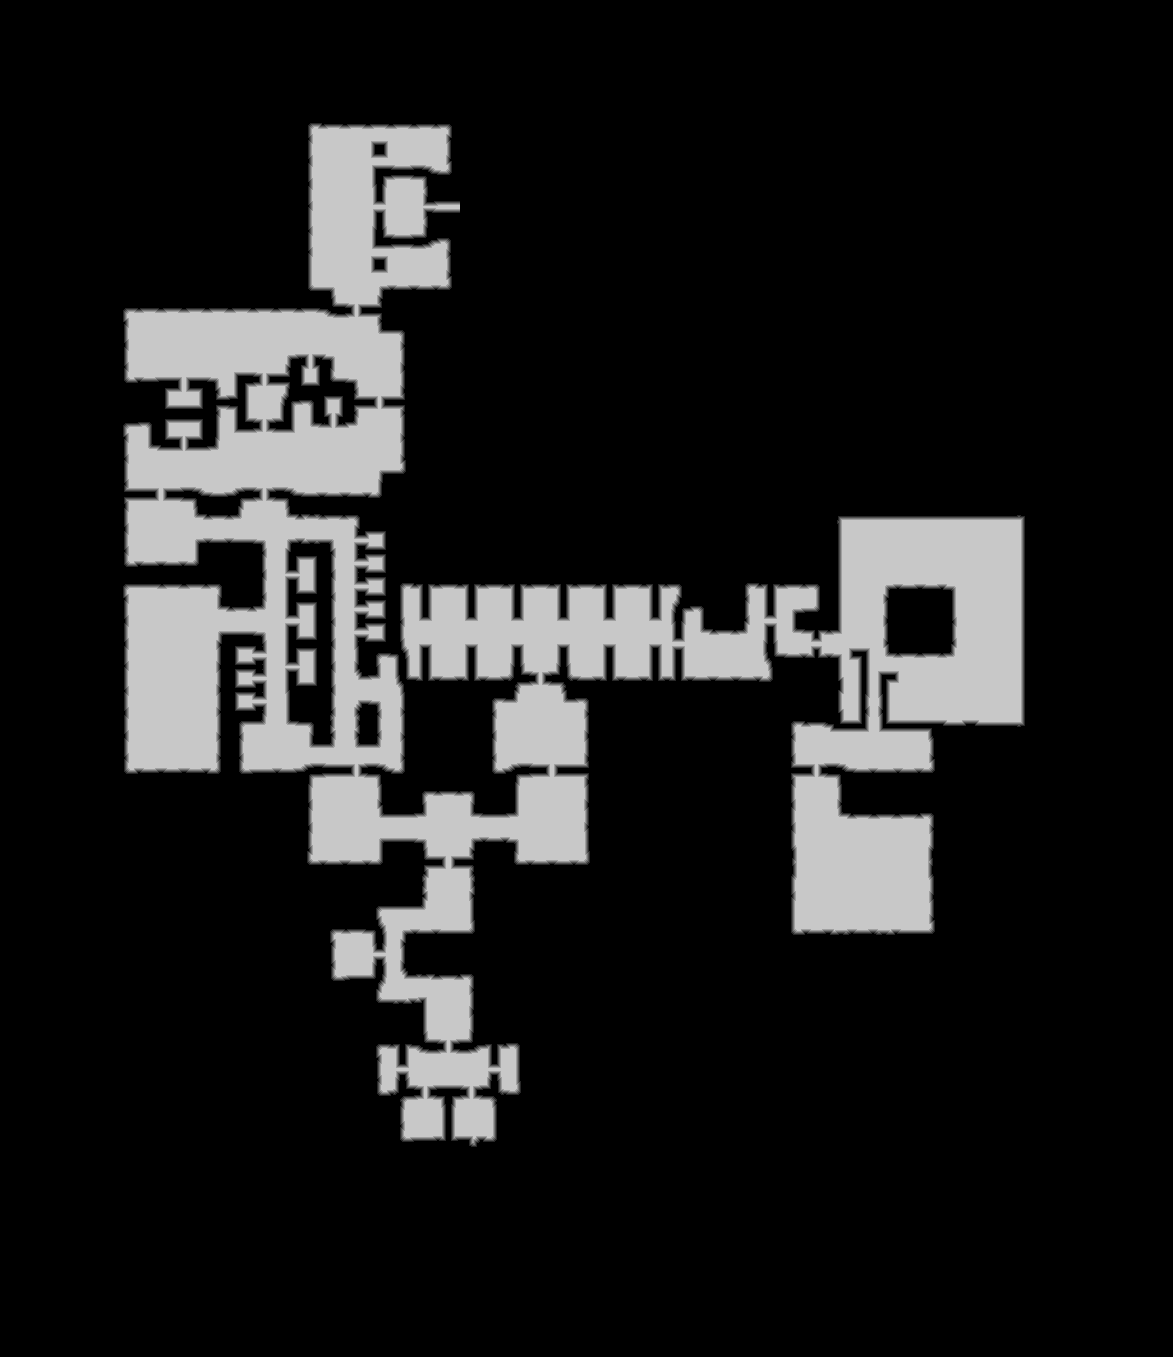

The table this chart was drawn from, first rows:
source	tdt_hull ranged
truth	truth_549547f1448.tsv
width	1173
height	1357
nibble	0	1324252
nibble	1	15079
nibble	2	15106
nibble	3	15144
nibble	4	15124
nibble	5	207056
